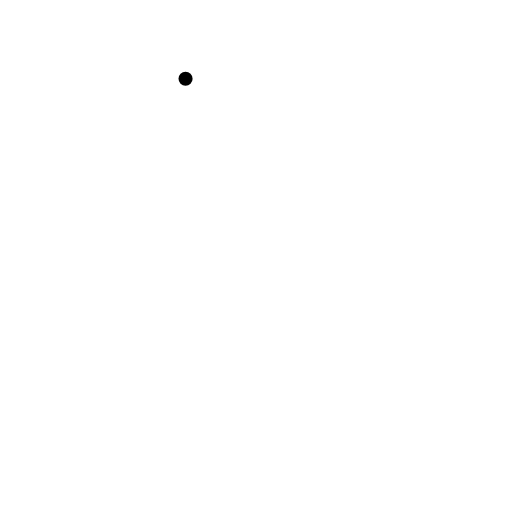
t = 0.00 s
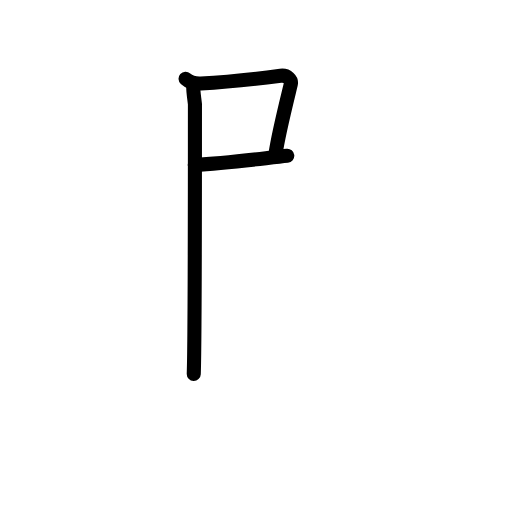
t = 2.63 s
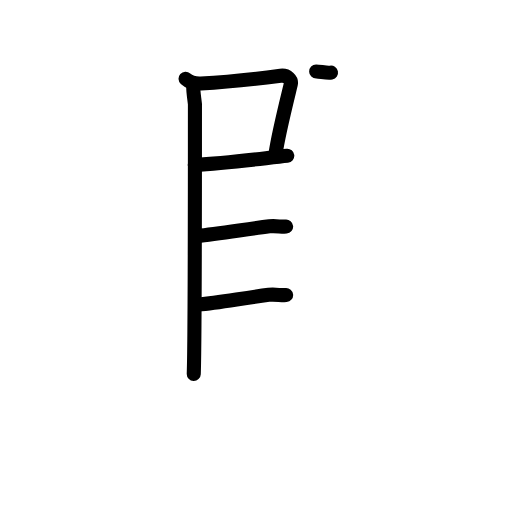
t = 5.19 s
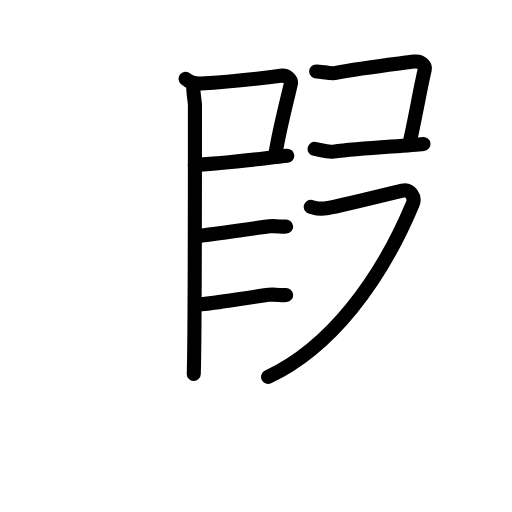
t = 7.75 s
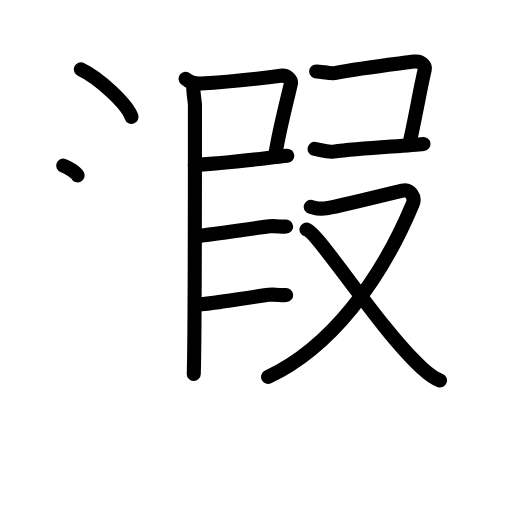
t = 10.25 s
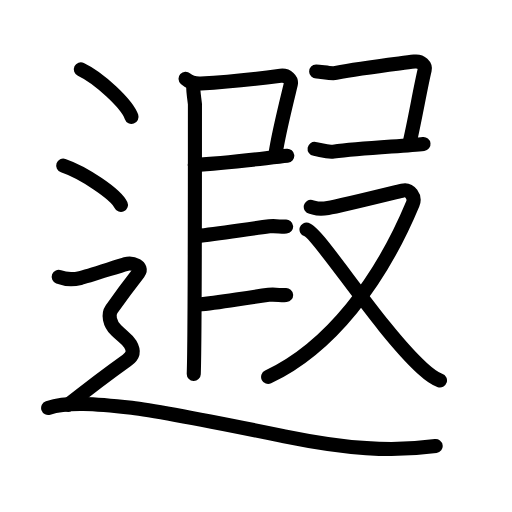
t = 13.00 s

The animated SVG that drew these frames (rendered in a browser with its animation timeline set to each time). Animation: 45 SMIL elements (animate=45); one cycle of 13.00 s.

<?xml version="1.0" encoding="UTF-8"?>
<!--
AniKanjiVG is licensed by CC-BY-SA Paul C. Sommerhoff (https://bitbucket.org/sommerhoff/anikanjivg).
AniKanjiVG uses KanjiVG which is licensed by CC-BY-SA Ulrich Apel (http://kanjivg.tagaini.net).
See also http://creativecommons.org/licenses/by-sa/3.0/
-->
<svg xmlns:kvg='http://kanjivg.tagaini.net' xmlns='http://www.w3.org/2000/svg' width='109' height='109' viewBox='0 0 109 109' style='fill:none;stroke:#000000;stroke-width:3;stroke-linecap:round;stroke-linejoin:round;' id="kvg:kanji_09050"><g id="kvg:09050" kvg:element="遐"><g id="kvg:09050-g1" kvg:position="left"><path id="kvg:09050-s1" kvg:type="㇑" d="M39.5,16.75c0.61,0.55,1.77,1.11,3.27,1.03c5.23-0.28,12.47-1.06,16.96-1.65c1.49-0.19,2.39,0.9,2.18,1.79c-0.89,3.68-2.66,10.69-3.24,14.78"><animate attributeName="d" begin="0.0s" dur="0.25s" from="M39.5,16.75C39.5,16.75,39.5,16.75,39.5,16.75" to="M39.5,16.75c0.61,0.55,1.77,1.11,3.27,1.03" />
<animate attributeName="d" begin="0.25s" dur="0.25s" from="M39.5,16.75c0.61,0.55,1.77,1.11,3.27,1.03c0,0,0,0,0,0,0" to="M39.5,16.75c0.61,0.55,1.77,1.11,3.27,1.03c5.23-0.28,12.47-1.06,16.96-1.65" />
<animate attributeName="d" begin="0.5s" dur="0.25s" from="M39.5,16.75c0.61,0.55,1.77,1.11,3.27,1.03c5.23-0.28,12.47-1.06,16.96-1.65c0,0,0,0,0,0,0" to="M39.5,16.75c0.61,0.55,1.77,1.11,3.27,1.03c5.23-0.28,12.47-1.06,16.96-1.65c1.49-0.19,2.39,0.9,2.18,1.79" />
<animate attributeName="d" begin="0.75s" dur="0.25s" from="M39.5,16.75c0.61,0.55,1.77,1.11,3.27,1.03c5.23-0.28,12.47-1.06,16.96-1.65c1.49-0.19,2.39,0.9,2.18,1.79c0,0,0,0,0,0,0" to="M39.5,16.75c0.61,0.55,1.77,1.11,3.27,1.03c5.23-0.28,12.47-1.06,16.96-1.65c1.49-0.19,2.39,0.9,2.18,1.79c-0.89,3.68-2.66,10.69-3.24,14.78" />
</path>
<path id="kvg:09050-s2" kvg:type="㇕" d="M41.47,35.09c7.03-0.34,15.28-1.49,19.69-1.93"><animate attributeName="d" begin="1.0s" dur="1.0s" from="M41.47,35.09C41.47,35.09,41.47,35.09,41.47,35.09" to="M41.47,35.09c7.03-0.34,15.28-1.49,19.69-1.93" />
<animate attributeName="d" begin="0s" dur="1.0s" from="M-100,-100" to="M-100,-100" />
</path>
<path id="kvg:09050-s3" kvg:type="㇐" d="M41.14,18.53c0,1.22,0.25,2.5,0.36,3.65c0,13.83,0,50.48-0.25,57.42"><animate attributeName="d" begin="2.0s" dur="0.5s" from="M41.14,18.53C41.14,18.53,41.14,18.53,41.14,18.53" to="M41.14,18.53c0,1.22,0.25,2.5,0.36,3.65" />
<animate attributeName="d" begin="2.5s" dur="0.5s" from="M41.14,18.53c0,1.22,0.25,2.5,0.36,3.65c0,0,0,0,0,0,0" to="M41.14,18.53c0,1.22,0.25,2.5,0.36,3.65c0,13.83,0,50.48-0.25,57.42" />
<animate attributeName="d" begin="0s" dur="2.0s" from="M-100,-100" to="M-100,-100" />
</path>
<path id="kvg:09050-s4" kvg:type="㇐" d="M41.97,50.24c4.34-0.37,10.19-1.41,15.38-2.05c1.33-0.16,2.54,0.14,3.56,0.05"><animate attributeName="d" begin="3.0s" dur="0.5s" from="M41.97,50.24C41.97,50.24,41.97,50.24,41.97,50.24" to="M41.97,50.24c4.34-0.37,10.19-1.41,15.38-2.05" />
<animate attributeName="d" begin="3.5s" dur="0.5s" from="M41.97,50.24c4.34-0.37,10.19-1.41,15.38-2.05c0,0,0,0,0,0,0" to="M41.97,50.24c4.34-0.37,10.19-1.41,15.38-2.05c1.33-0.16,2.54,0.14,3.56,0.05" />
<animate attributeName="d" begin="0s" dur="3.0s" from="M-100,-100" to="M-100,-100" />
</path>
<path id="kvg:09050-s5" kvg:type="㇐" d="M42.22,64.82c4.51-0.37,9.59-1.41,14.99-2.05c1.38-0.16,2.64,0.14,3.7,0.05"><animate attributeName="d" begin="4.0s" dur="0.5s" from="M42.22,64.82C42.22,64.82,42.22,64.82,42.22,64.82" to="M42.22,64.82c4.51-0.37,9.59-1.41,14.99-2.05" />
<animate attributeName="d" begin="4.5s" dur="0.5s" from="M42.22,64.82c4.51-0.37,9.59-1.41,14.99-2.05c0,0,0,0,0,0,0" to="M42.22,64.82c4.51-0.37,9.59-1.41,14.99-2.05c1.38-0.16,2.64,0.14,3.7,0.05" />
<animate attributeName="d" begin="0s" dur="4.0s" from="M-100,-100" to="M-100,-100" />
</path>
</g>
<g id="kvg:09050-g2" kvg:position="right"><path id="kvg:09050-s6" kvg:type="㇕" d="M67.31,15.22c1.02-0.02,3.11,0.53,4.2,0.31c5.24-1.03,11.81-1.77,16.72-2.42c1.49-0.19,2.39,0.9,2.18,1.79c-0.89,3.68-2.16,11.09-3.24,15.61"><animate attributeName="d" begin="5.0s" dur="0.25s" from="M67.31,15.22C67.31,15.22,67.31,15.22,67.31,15.22" to="M67.31,15.22c1.02-0.02,3.11,0.53,4.2,0.31" />
<animate attributeName="d" begin="5.25s" dur="0.25s" from="M67.31,15.22c1.02-0.02,3.11,0.53,4.2,0.31c0,0,0,0,0,0,0" to="M67.31,15.22c1.02-0.02,3.11,0.53,4.2,0.31c5.24-1.03,11.81-1.77,16.72-2.42" />
<animate attributeName="d" begin="5.5s" dur="0.25s" from="M67.31,15.22c1.02-0.02,3.11,0.53,4.2,0.31c5.24-1.03,11.81-1.77,16.72-2.42c0,0,0,0,0,0,0" to="M67.31,15.22c1.02-0.02,3.11,0.53,4.2,0.31c5.24-1.03,11.81-1.77,16.72-2.42c1.49-0.19,2.39,0.9,2.18,1.79" />
<animate attributeName="d" begin="5.75s" dur="0.25s" from="M67.31,15.22c1.02-0.02,3.11,0.53,4.2,0.31c5.24-1.03,11.81-1.77,16.72-2.42c1.49-0.19,2.39,0.9,2.18,1.79c0,0,0,0,0,0,0" to="M67.31,15.22c1.02-0.02,3.11,0.53,4.2,0.31c5.24-1.03,11.81-1.77,16.72-2.42c1.49-0.19,2.39,0.9,2.18,1.79c-0.89,3.68-2.16,11.09-3.24,15.61" />
<animate attributeName="d" begin="0s" dur="5.0s" from="M-100,-100" to="M-100,-100" />
</path>
<path id="kvg:09050-s7" kvg:type="㇐" d="M66.97,31.69c1.37,0.22,2.67,0.78,4.03,0.59c5.94-0.8,15.32-1.18,19.16-1.63"><animate attributeName="d" begin="6.0s" dur="0.5s" from="M66.97,31.69C66.97,31.69,66.97,31.69,66.97,31.69" to="M66.97,31.69c1.37,0.22,2.67,0.78,4.03,0.59" />
<animate attributeName="d" begin="6.5s" dur="0.5s" from="M66.97,31.69c1.37,0.22,2.67,0.78,4.03,0.59c0,0,0,0,0,0,0" to="M66.97,31.69c1.37,0.22,2.67,0.78,4.03,0.59c5.94-0.8,15.32-1.18,19.16-1.63" />
<animate attributeName="d" begin="0s" dur="6.0s" from="M-100,-100" to="M-100,-100" />
</path>
<g id="kvg:09050-g3" kvg:element="又"><path id="kvg:09050-s8" kvg:type="㇇" d="M66.16,44.03c1.17,0.25,1.32,0.64,3.67,0.25c2.35-0.38,14.23-3.32,15.85-3.71s2.79,1.4,2.2,2.8c-6.9,16.54-17.58,30.64-30.8,36.87"><animate attributeName="d" begin="7.0s" dur="0.3333333333333333s" from="M66.16,44.03C66.16,44.03,66.16,44.03,66.16,44.03" to="M66.16,44.03c1.17,0.25,1.32,0.64,3.67,0.25" />
<animate attributeName="d" begin="7.333333333333333s" dur="0.3333333333333333s" from="M66.16,44.03c1.17,0.25,1.32,0.64,3.67,0.25c0,0,0,0,0,0,0" to="M66.16,44.03c1.17,0.25,1.32,0.64,3.67,0.25c2.35-0.38,14.23-3.32,15.85-3.71s2.79,1.4,2.2,2.8" />
<animate attributeName="d" begin="7.666666666666667s" dur="0.3333333333333333s" from="M66.16,44.03c1.17,0.25,1.32,0.64,3.67,0.25c2.35-0.38,14.23-3.32,15.85-3.71s2.79,1.4,2.2,2.8c0,0,0,0,0,0,0" to="M66.16,44.03c1.17,0.25,1.32,0.64,3.67,0.25c2.35-0.38,14.23-3.32,15.85-3.71s2.79,1.4,2.2,2.8c-6.9,16.54-17.58,30.64-30.8,36.87" />
<animate attributeName="d" begin="0s" dur="7.0s" from="M-100,-100" to="M-100,-100" />
</path>
<path id="kvg:09050-s9" kvg:type="㇏" d="M65.25,48.87c2.63,0.76,15.47,21.16,24.63,29.52c1.43,1.3,2.46,2.17,3.79,2.6"><animate attributeName="d" begin="8.0s" dur="0.5s" from="M65.25,48.87C65.25,48.87,65.25,48.87,65.25,48.87" to="M65.25,48.87c2.63,0.76,15.47,21.16,24.63,29.52" />
<animate attributeName="d" begin="8.5s" dur="0.5s" from="M65.25,48.87c2.63,0.76,15.47,21.16,24.63,29.52c0,0,0,0,0,0,0" to="M65.25,48.87c2.63,0.76,15.47,21.16,24.63,29.52c1.43,1.3,2.46,2.17,3.79,2.6" />
<animate attributeName="d" begin="0s" dur="8.0s" from="M-100,-100" to="M-100,-100" />
</path>
</g>
</g>
<g id="kvg:09050-g4" kvg:element="辶" kvg:position="nyo" kvg:radical="general"><path id="kvg:09050-s10" kvg:type="㇔" d="M17.21,14.75c3.81,1.79,9.84,7.35,10.79,10.13"><animate attributeName="d" begin="9.0s" dur="1.0s" from="M17.21,14.75C17.21,14.75,17.21,14.75,17.21,14.75" to="M17.21,14.75c3.81,1.79,9.84,7.35,10.79,10.13" />
<animate attributeName="d" begin="0s" dur="9.0s" from="M-100,-100" to="M-100,-100" />
</path>
<path id="kvg:09050-s11" kvg:type="㇔" d="M13.46,35.25c4.34,1.48,11.21,6.08,12.29,8.38"><animate attributeName="d" begin="10.0s" dur="1.0s" from="M13.46,35.25C13.46,35.25,13.46,35.25,13.46,35.25" to="M13.46,35.25c4.34,1.48,11.21,6.08,12.29,8.38" />
<animate attributeName="d" begin="0s" dur="10.0s" from="M-100,-100" to="M-100,-100" />
</path>
<path id="kvg:09050-s12" kvg:type="㇋" d="M12.5,58.94c2.25,0.85,3.75,0.43,4.75,0.21c1-0.21,8-2.49,9.5-2.92c1.5-0.43,3.75,0.57,2.75,1.85s-5,6.69-5.75,7.76c-0.75,1.07-0.5,2.99,1,4.48s2.25,1.7,3,2.98c0.75,1.28,0.75,2.35-0.75,3.42c-1.5,1.07-8.5,6.27-12.5,9.47"><animate attributeName="d" begin="11.0s" dur="0.16666666666666666s" from="M12.5,58.94C12.5,58.94,12.5,58.94,12.5,58.94" to="M12.5,58.94c2.25,0.85,3.75,0.43,4.75,0.21" />
<animate attributeName="d" begin="11.166666666666666s" dur="0.16666666666666666s" from="M12.5,58.94c2.25,0.85,3.75,0.43,4.75,0.21c0,0,0,0,0,0,0" to="M12.5,58.94c2.25,0.85,3.75,0.43,4.75,0.21c1-0.21,8-2.49,9.5-2.92" />
<animate attributeName="d" begin="11.333333333333334s" dur="0.16666666666666666s" from="M12.5,58.94c2.25,0.85,3.75,0.43,4.75,0.21c1-0.21,8-2.49,9.5-2.92c0,0,0,0,0,0,0" to="M12.5,58.94c2.25,0.85,3.75,0.43,4.75,0.21c1-0.21,8-2.49,9.5-2.92c1.5-0.43,3.75,0.57,2.75,1.85s-5,6.69-5.75,7.76" />
<animate attributeName="d" begin="11.5s" dur="0.16666666666666666s" from="M12.5,58.94c2.25,0.85,3.75,0.43,4.75,0.21c1-0.21,8-2.49,9.5-2.92c1.5-0.43,3.75,0.57,2.75,1.85s-5,6.69-5.75,7.76c0,0,0,0,0,0,0" to="M12.5,58.94c2.25,0.85,3.75,0.43,4.75,0.21c1-0.21,8-2.49,9.5-2.92c1.5-0.43,3.75,0.57,2.75,1.85s-5,6.69-5.75,7.76c-0.75,1.07-0.5,2.99,1,4.48s2.25,1.7,3,2.98" />
<animate attributeName="d" begin="11.666666666666666s" dur="0.16666666666666666s" from="M12.5,58.94c2.25,0.85,3.75,0.43,4.75,0.21c1-0.21,8-2.49,9.5-2.92c1.5-0.43,3.75,0.57,2.75,1.85s-5,6.69-5.75,7.76c-0.75,1.07-0.5,2.99,1,4.48s2.25,1.7,3,2.98c0,0,0,0,0,0,0" to="M12.5,58.94c2.25,0.85,3.75,0.43,4.75,0.21c1-0.21,8-2.49,9.5-2.92c1.5-0.43,3.75,0.57,2.75,1.85s-5,6.69-5.75,7.76c-0.75,1.07-0.5,2.99,1,4.48s2.25,1.7,3,2.98c0.75,1.28,0.75,2.35-0.75,3.42" />
<animate attributeName="d" begin="11.833333333333334s" dur="0.16666666666666666s" from="M12.5,58.94c2.25,0.85,3.75,0.43,4.75,0.21c1-0.21,8-2.49,9.5-2.92c1.5-0.43,3.75,0.57,2.75,1.85s-5,6.69-5.75,7.76c-0.75,1.07-0.5,2.99,1,4.48s2.25,1.7,3,2.98c0.75,1.28,0.75,2.35-0.75,3.42c0,0,0,0,0,0,0" to="M12.5,58.94c2.25,0.85,3.75,0.43,4.75,0.21c1-0.21,8-2.49,9.5-2.92c1.5-0.43,3.75,0.57,2.75,1.85s-5,6.69-5.75,7.76c-0.75,1.07-0.5,2.99,1,4.48s2.25,1.7,3,2.98c0.75,1.28,0.75,2.35-0.75,3.42c-1.5,1.07-8.5,6.27-12.5,9.47" />
<animate attributeName="d" begin="0s" dur="11.0s" from="M-100,-100" to="M-100,-100" />
</path>
<path id="kvg:09050-s13" kvg:type="㇏" d="M10.25,86.85c4.05-1.35,10.06-0.92,17.78-0.05c6.26,0.7,28.16,5.19,32.83,6.14c12.65,2.58,22.4,3.32,31.89,2.03"><animate attributeName="d" begin="12.0s" dur="0.3333333333333333s" from="M10.25,86.85C10.25,86.85,10.25,86.85,10.25,86.85" to="M10.25,86.85c4.05-1.35,10.06-0.92,17.78-0.05" />
<animate attributeName="d" begin="12.333333333333334s" dur="0.3333333333333333s" from="M10.25,86.85c4.05-1.35,10.06-0.92,17.78-0.05c0,0,0,0,0,0,0" to="M10.25,86.85c4.05-1.35,10.06-0.92,17.78-0.05c6.26,0.7,28.16,5.19,32.83,6.14" />
<animate attributeName="d" begin="12.666666666666666s" dur="0.3333333333333333s" from="M10.25,86.85c4.05-1.35,10.06-0.92,17.78-0.05c6.26,0.7,28.16,5.19,32.83,6.14c0,0,0,0,0,0,0" to="M10.25,86.85c4.05-1.35,10.06-0.92,17.78-0.05c6.26,0.7,28.16,5.19,32.83,6.14c12.65,2.58,22.4,3.32,31.89,2.03" />
<animate attributeName="d" begin="0s" dur="12.0s" from="M-100,-100" to="M-100,-100" />
</path>
</g>
</g>
</svg>
